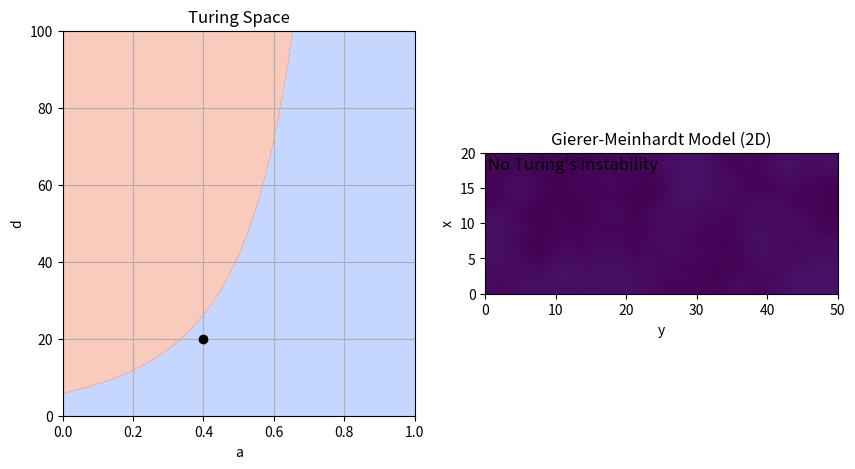

Reproduce this figure in Python.
# CODE CREATED BY DANIEL PRECIOSO
# This code was created and developed by Daniel Precioso

from typing import Tuple

import matplotlib.animation as animation
import matplotlib.pyplot as plt
import numpy as np
from matplotlib.axes import Axes
from matplotlib.backend_bases import MouseEvent


def gierer_meinhardt_pde(
    t: float,
    uv: np.ndarray,
    gamma: float = 1,
    a: float = 0.40,
    b: float = 1.00,
    d: float = 30,
    dx: float = 1,
) -> np.ndarray:
    """PDEs for the Gierer-Meinhardt model in 2D

    Parameters
    ----------
    t : float
        Time variable (not used in the function)
    uv : np.ndarray
        Array containing the concentrations of u and v
    gamma : float
        Reaction rate parameter, by default 1
    a : float
        Reaction rate parameter, by default 0.40
    b : float
        Reaction rate parameter, by default 1.00
    d : float
        Diffusion rate parameter of v, by default 30
    dx : float
        Spatial step size, by default 1

    Returns
    -------
    np.ndarray
        Array containing the time derivatives of u and v
    """
    # Compute the Laplacian via finite differences
    lap = -4 * uv

    # Immediate neighbors (up, down, left, right)
    lap += np.roll(uv, shift=1, axis=1)  # up
    lap += np.roll(uv, shift=-1, axis=1)  # down
    lap += np.roll(uv, shift=1, axis=2)  # left
    lap += np.roll(uv, shift=-1, axis=2)  # right
    lap /= dx**2

    # Extract the matrices for u and v
    u, v = uv
    lu, lv = lap

    # Compute the ODEs
    f = a - b * u + u**2 / (v)
    g = u**2 - v
    du_dt = lu + gamma * f  # D1 = 1
    dv_dt = d * lv + gamma * g  # D2= d
    return np.array([du_dt, dv_dt])


def giere_meinhardt_jacobian(
    a: float = 0.4, b: float = 1.00
) -> Tuple[float, float, float, float]:
    """Compute the Jacobian of the Gierer-Meinhardt model."""
    # Steps to compute the Jacobian:
    # Find the fixed point of the system
    # Compute the derivatives of the system at the fixed point
    fu = 2 * b / (a + 1) - b
    fv = -((b / (a + 1)) ** 2)
    gu = 2 * (a + 1) / b
    gv = -1.0
    return fu, fv, gu, gv


def is_turing_instability(a: float = 0.40, b: float = 1.00, d: float = 30) -> bool:
    """Check if the conditions for Turing instability are met."""
    # Evaluate the Jacobian at the fixed point
    fu, fv, gu, gv = giere_meinhardt_jacobian(a, b)
    # Compute the determinant of the Jacobian
    nabla = fu * gv - fv * gu
    # Check the conditions
    cond1 = (fu + gv) < 0  # Trace of the Jacobian
    cond2 = nabla > 0  # Determinant of the Jacobian
    cond3 = (gv + d * fu) > (2 * np.sqrt(d) * np.sqrt(nabla))
    return cond1 & cond2 & cond3


def find_unstable_spatial_modes(
    a: float = 0.40,
    b: float = 1.00,
    d: float = 30.0,
    length_x: float = 20.0,
    length_y: float = 50.0,
    num_modes: int = 10,
    boundary_conditions: str = "neumann",
) -> np.ndarray:
    """
    Find the leading spatial modes (wavenumbers) from linear stability analysis.

    Parameters
    ----------
    a : float
        Reaction parameter a.
    b : float
        Reaction parameter b.
    d : float
        Diffusion coefficient for v (D2).
    length_x : float
        L1 domain length.
    length_y : float
        L2 domain length.
    num_modes : int
        Number of wavenumbers (modes) to sample in [0, num_modes].
    boundary_conditions : str
        Boundary conditions to apply. Either 'neumann' or 'periodic'.

    Returns
    -------
    np.ndarray
        Array with the indices of the unstable modes, from largest to smallest.
    """
    # Evaluate the Jacobian
    fu, fv, gu, gv = giere_meinhardt_jacobian(a, b)
    jac = np.array([[fu, fv], [gu, gv]])

    # For Neumann BC on [0,L], modes k_n = (n*pi)/L
    # We will check n=0,...,num_modes-1
    n_values = np.arange(1, num_modes)
    max_eigs = np.zeros((num_modes, num_modes))

    for x in n_values:
        for y in n_values:
            if boundary_conditions == "neumann":
                # For a 1D domain of length L with Neumann boundaries,
                # possible modes are k = n*pi/L, n = 0,1,2,...
                lambda_x = (x * np.pi / length_x) ** 2
                lambda_y = (y * np.pi / length_y) ** 2
            elif boundary_conditions == "periodic":
                lambda_x = ((x + 1) * np.pi / length_x) ** 2
                lambda_y = ((y + 1) * np.pi / length_y) ** 2
            else:
                raise ValueError(
                    "Invalid boundary_conditions value. Use 'neumann' or 'periodic'."
                )
            # Compute the eigenvalues of the Jacobian matrix
            a_n = jac - (lambda_x + lambda_y) * np.diag([1, d])
            sigma1, sigma2 = np.linalg.eigvals(a_n)
            # Discard complex part
            sigma1, sigma2 = sigma1.real, sigma2.real
            max_eigs[x, y] = max(sigma1, sigma2)

    # Sort indices by the eigenvalues
    idx, idy = np.unravel_index(np.argsort(max_eigs, axis=None), max_eigs.shape)
    # Sort from largest to smallest and filter out the non-positive eigenvalues
    num_positives = (max_eigs > 0).sum()
    idx, idy = idx[-1:-num_positives:-1], idy[-1:-num_positives:-1]
    # List the indices into list of tuples
    unstable_modes = [(i, j) for i, j in zip(idx, idy)]
    return unstable_modes


def run_simulation(
    gamma: float = 1,
    b: float = 1.00,
    dx: float = 1.0,
    dt: float = 0.001,
    anim_speed: int = 100,
    length_x: int = 20,
    length_y: int = 50,
    seed: int = 0,
    boundary_conditions: str = "neumann",
):
    """Animate the simulation of the Gierer-Meinhardt model in 1D

    Parameters
    ----------
    dt : float, optional
        Time step size, by default 0.001
    dx : float, optional
        Spatial step size, by default 0.5
    anim_speed : int, optional
        Number of iterations per frame, by default 10
    length_x : float
        L1 domain length, by default 20
    length_y : float
        L2 domain length, by default 50
    seed : int, optional
        Random seed for reproducibility, by default 0
    boundary_conditions : str, optional
        Boundary conditions to apply, by default "neumann"
    """
    # Initialize some variables - Can be modified by the user
    a = 0.40
    d = 20

    # Fix the random seed for reproducibility
    np.random.seed(seed)

    # Compute the number of points in the 2D domain
    lenx = int(length_x / dx)
    leny = int(length_y / dx)

    # Initialize the u and v fields
    uv = np.ones((2, lenx, leny))
    # Add 1% amplitude additive noise, to break the symmetry
    uv += uv * np.random.randn(2, lenx, leny) / 100

    # ------------------------------------------------------------------------ #
    # INITIALIZE PLOT
    # ------------------------------------------------------------------------ #

    # Create a canvas
    fig, axs = plt.subplots(figsize=(10, 5), nrows=1, ncols=2)
    ax_ad: Axes = axs[0]  # a vs d
    ax_uv: Axes = axs[1]  # U vs V

    # ------------------------------------------------------------------------ #
    # A-D PLANE
    # ------------------------------------------------------------------------ #

    # In this plane, we will plot the Turing instability conditions
    # The function we designed can work with arrays, so we will create a
    # meshgrid to compute the Turing instability in the entire plane
    arr_a = np.linspace(0, 1, 1000)
    arr_d = np.linspace(0, 100, 1000)
    mesh_a, mesh_d = np.meshgrid(arr_a, arr_d)
    mask_turing = is_turing_instability(mesh_a, b, mesh_d)

    # The following matplotlib function will plot the Turing instability region
    # We use a contour plot to show the region where the conditions are met
    ax_ad.contourf(mesh_a, mesh_d, mask_turing, cmap="coolwarm", alpha=0.5)

    # We also plot a point, that can be moved by the user
    (plot_adpoint,) = ax_ad.plot([a], [d], color="black", marker="o")

    ax_ad.grid(True)
    ax_ad.set_xlabel("a")
    ax_ad.set_ylabel("d")
    ax_ad.set_title("Turing Space")

    # ------------------------------------------------------------------------ #
    # U-V PLANE
    # ------------------------------------------------------------------------ #

    # Dynamic elements: image and text
    im = ax_uv.imshow(
        uv[1],
        interpolation="bilinear",
        # vmin=0,
        # vmax=10,
        origin="lower",
        extent=[0, length_y, 0, length_x],
    )
    # Initialize text objects to display the leading spatial modes
    plot_text = ax_uv.text(
        0.02 * length_x,
        0.39 * length_y,
        "No Turing's instability",
        fontsize=12,
        verticalalignment="top",
    )
    plot_text2 = ax_uv.text(
        0.02 * length_x,
        0.34 * length_y,
        "Click to change initial conditions",
        fontsize=12,
        verticalalignment="top",
    )

    # Static elements: Plot limits, title and labels
    ax_uv.set_xlabel("y")
    ax_uv.set_ylabel("x")
    ax_uv.set_title("Gierer-Meinhardt Model (2D)")

    # ------------------------------------------------------------------------ #
    # ANIMATION
    # ------------------------------------------------------------------------ #

    # This function will be called at each frame of the animation, updating the line objects

    def update_animation(frame: int, unstable_modes: list):
        # Access the variables from the outer scope
        nonlocal a, d, uv

        # Iterate the simulation as many times as the animation speed
        # We use the Euler's method to integrate the ODEs
        # We cannot use solve_ivp because we must impose the boundary conditions
        # at each iteration
        for _ in range(anim_speed):
            dudt = gierer_meinhardt_pde(0, uv, gamma=gamma, a=a, b=b, d=d, dx=dx)
            uv = uv + dudt * dt
            # The simulation may explode if the time step is too large
            # When this happens, we raise an error and stop the simulation
            if np.isnan(uv).any():
                raise ValueError("Simulation exploded. Reduce dt or increase dx.")
            # Apply boundary conditions
            if boundary_conditions == "neumann":
                # Neumann - zero flux boundary conditions
                uv[:, 0, :] = uv[:, 1, :]
                uv[:, -1, :] = uv[:, -2, :]
                uv[:, :, 0] = uv[:, :, 1]
                uv[:, :, -1] = uv[:, :, -2]
            elif boundary_conditions == "periodic":
                # Periodic conditions are already implemented in the laplacian function
                pass
            else:
                raise ValueError(
                    "Invalid boundary_conditions value. Use 'neumann' or 'periodic'."
                )

        # Update the displayed image
        im.set_array(uv[1])
        # Redefine the color limits. We make sure that the maximum value is at least
        # 0.1 to avoid noise in the image
        im.set_clim(vmin=uv[1].min(), vmax=uv[1].max() + 0.1)
        # Update the point in the a-d plane
        plot_adpoint.set_data([a], [d])
        if len(unstable_modes) == 0:
            plot_text.set_text("No Turing's instability")
            plot_text2.set_text("")
        else:
            plot_text.set_text(f"Leading spatial mode: {unstable_modes[0]}")
            ls_modes = ", ".join(map(str, unstable_modes[1:4]))
            plot_text2.set_text(f"Unstable modes: {ls_modes}")

        # The function must return an iterable with all the artists that have changed
        return [im, plot_adpoint, plot_text, plot_text2]

    ani = animation.FuncAnimation(
        fig, update_animation, fargs=([],), interval=1, blit=True
    )

    # ------------------------------------------------------------------------ #
    # INTERACTION
    # ------------------------------------------------------------------------ #

    # We define a function that will be called when the user clicks on the plot
    # It will update the initial conditions and restart the animation

    def update_simulation(event: MouseEvent):
        # Access the a and d variables from the outer scope and modify them
        nonlocal a, d, uv

        # The click only works if it is inside the phase plane or stability diagram
        if event.inaxes == ax_ad:
            a = event.xdata
            d = event.ydata
        else:
            return

        # Reset to a constant line
        uv = np.ones((2, lenx, leny)) * uv.mean()
        # Add 1% amplitude additive noise, to break the symmetry
        uv += uv * np.random.randn(lenx, leny) / 100

        unstable_modes = find_unstable_spatial_modes(
            a=a,
            b=b,
            d=d,
            length_x=length_x,
            length_y=length_y,
            boundary_conditions=boundary_conditions,
        )

        # Stop the current animation, reset the frame sequence, and start a new animation
        ani.event_source.stop()
        ani.frame_seq = ani.new_frame_seq()
        ani._args = (unstable_modes,)
        ani.event_source.start()

    # Connect the click event to the update function
    fig.canvas.mpl_connect("button_press_event", update_simulation)

    # Show the interactive plot
    plt.show()


if __name__ == "__main__":
    run_simulation()
